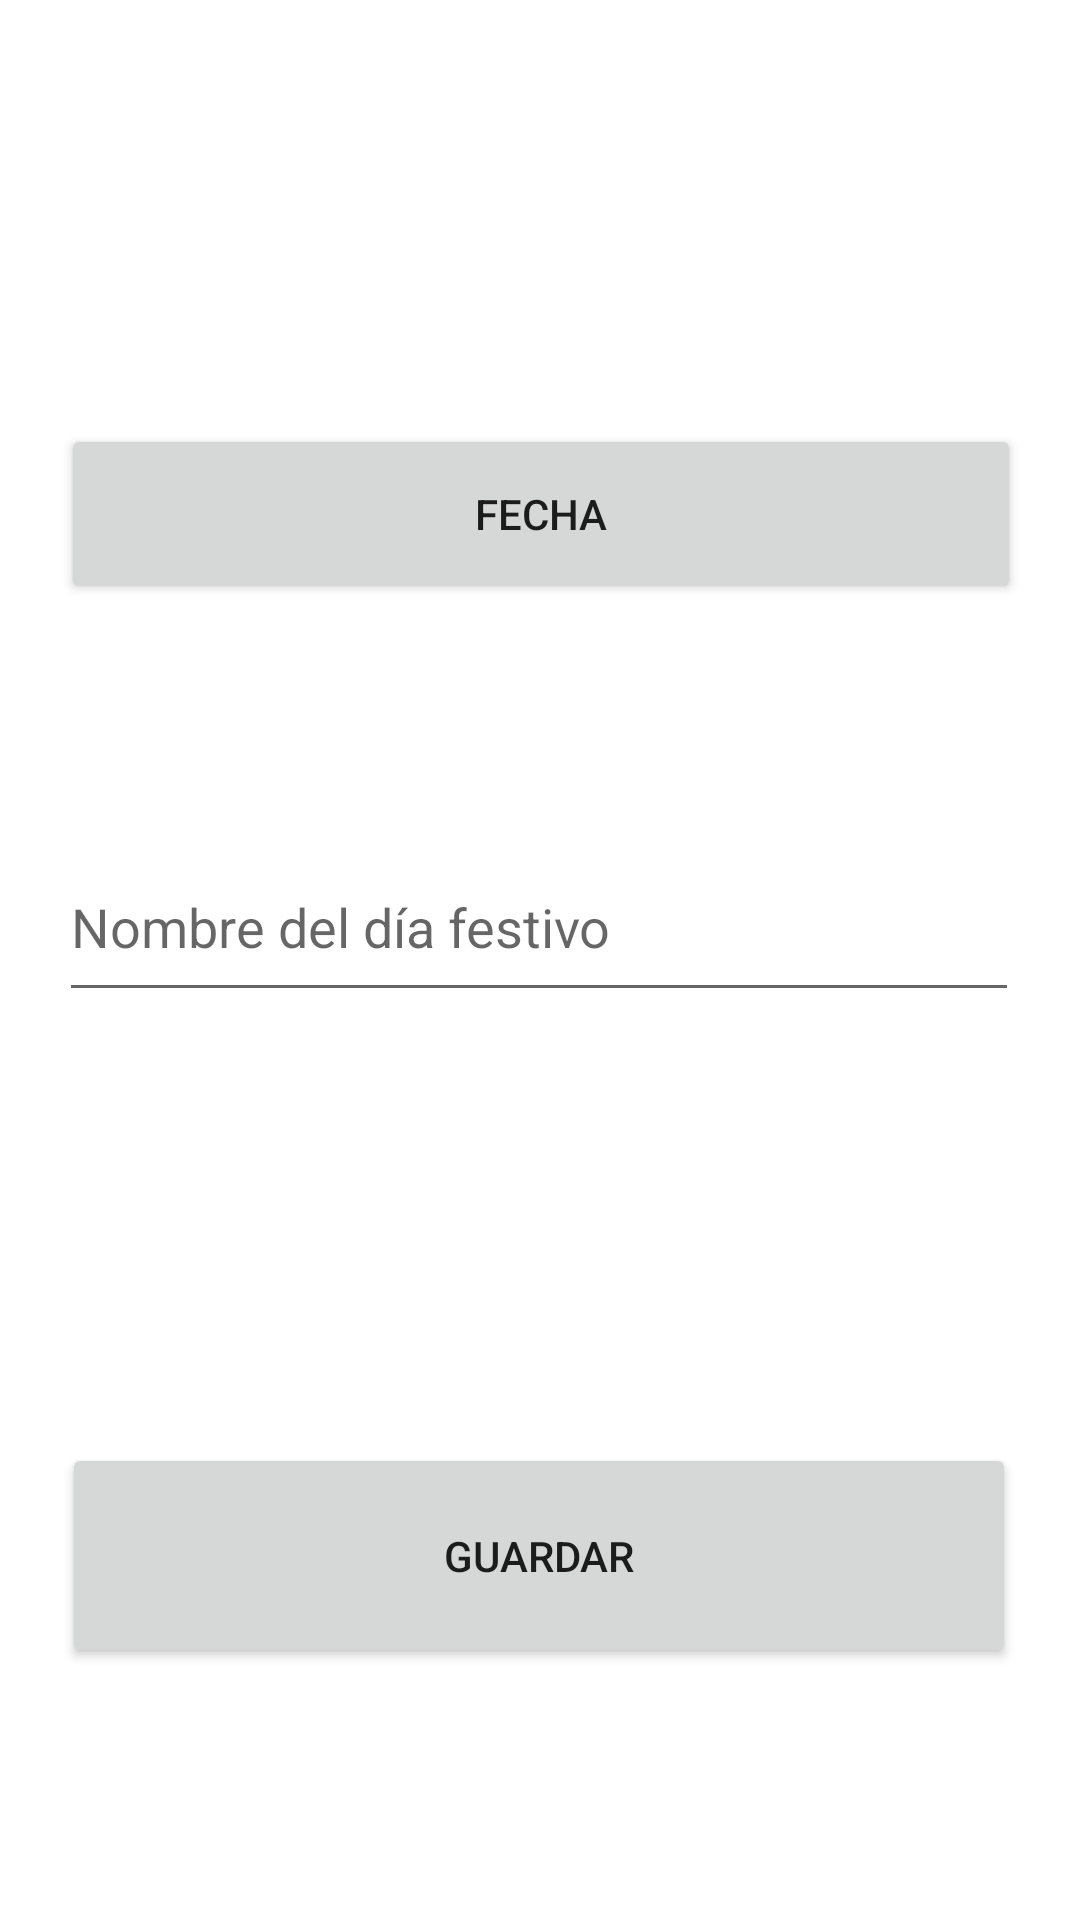

Here is an Android app screen rendered from its layout file. Give the layout XML and the strings, colors and styles it references.
<!-- AndroidManifest.xml: application theme Theme.NiUnDiaGratis -->
<!-- res/layout/fragment_add_festivo.xml -->
<?xml version="1.0" encoding="utf-8"?>
<androidx.constraintlayout.widget.ConstraintLayout xmlns:android="http://schemas.android.com/apk/res/android"
    xmlns:app="http://schemas.android.com/apk/res-auto"
    xmlns:tools="http://schemas.android.com/tools"
    android:id="@+id/frameLayout2"
    android:layout_width="match_parent"
    android:layout_height="match_parent"
    tools:context=".AddFestivoFragment">

    <EditText
        android:id="@+id/editTxtNombreFestivo"
        android:layout_width="320dp"
        android:layout_height="60dp"
        android:hint="@string/nombre_festivo"
        app:layout_constraintBottom_toTopOf="@+id/btnGuardar18"
        app:layout_constraintEnd_toEndOf="parent"
        app:layout_constraintHorizontal_bias="0.494"
        app:layout_constraintStart_toStartOf="parent"
        app:layout_constraintTop_toTopOf="parent"
        app:layout_constraintVertical_bias="0.659"
        android:importantForAutofill="no"
        android:inputType="text" />

    <Button
        android:id="@+id/btnFechaFestivo"
        android:layout_width="320dp"
        android:layout_height="60dp"
        android:layout_marginBottom="76dp"
        android:text="@string/fecha"
        app:layout_constraintBottom_toTopOf="@+id/editTxtNombreFestivo"
        app:layout_constraintEnd_toEndOf="parent"
        app:layout_constraintHorizontal_bias="0.505"
        app:layout_constraintStart_toStartOf="parent" />

    <Button
        android:id="@+id/btnGuardar18"
        android:layout_width="318dp"
        android:layout_height="75dp"
        android:layout_marginBottom="84dp"
        android:text="@string/btnGuardar"
        app:layout_constraintBottom_toBottomOf="parent"
        app:layout_constraintEnd_toEndOf="parent"
        app:layout_constraintHorizontal_bias="0.494"
        app:layout_constraintStart_toStartOf="parent" />

</androidx.constraintlayout.widget.ConstraintLayout>
<!-- resources referenced by this layout -->
<resources>
  <string name="btnGuardar">Guardar</string>
  <string name="fecha">Fecha</string>
  <string name="nombre_festivo">Nombre del día festivo</string>
  <style name="Theme.NiUnDiaGratis" parent="Theme.MaterialComponents.DayNight.DarkActionBar">
          
          <item name="colorPrimary">@color/purple_500</item>
          <item name="colorPrimaryVariant">@color/purple_700</item>
          <item name="colorOnPrimary">@color/white</item>
          
          <item name="colorSecondary">@color/teal_200</item>
          <item name="colorSecondaryVariant">@color/teal_700</item>
          <item name="colorOnSecondary">@color/black</item>
          
          <item name="android:statusBarColor">?attr/colorPrimaryVariant</item>
          
      </style>
  <!-- not gathered from this repository: default colours our renderer supplied (Android Studio template values) -->
  <color name="purple_500">#FF6200EE</color>
  <color name="purple_700">#FF3700B3</color>
  <color name="teal_200">#FF03DAC5</color>
  <color name="teal_700">#FF018786</color>
  <color name="black">#FF000000</color>
  <color name="white">#FFFFFFFF</color>
</resources>
